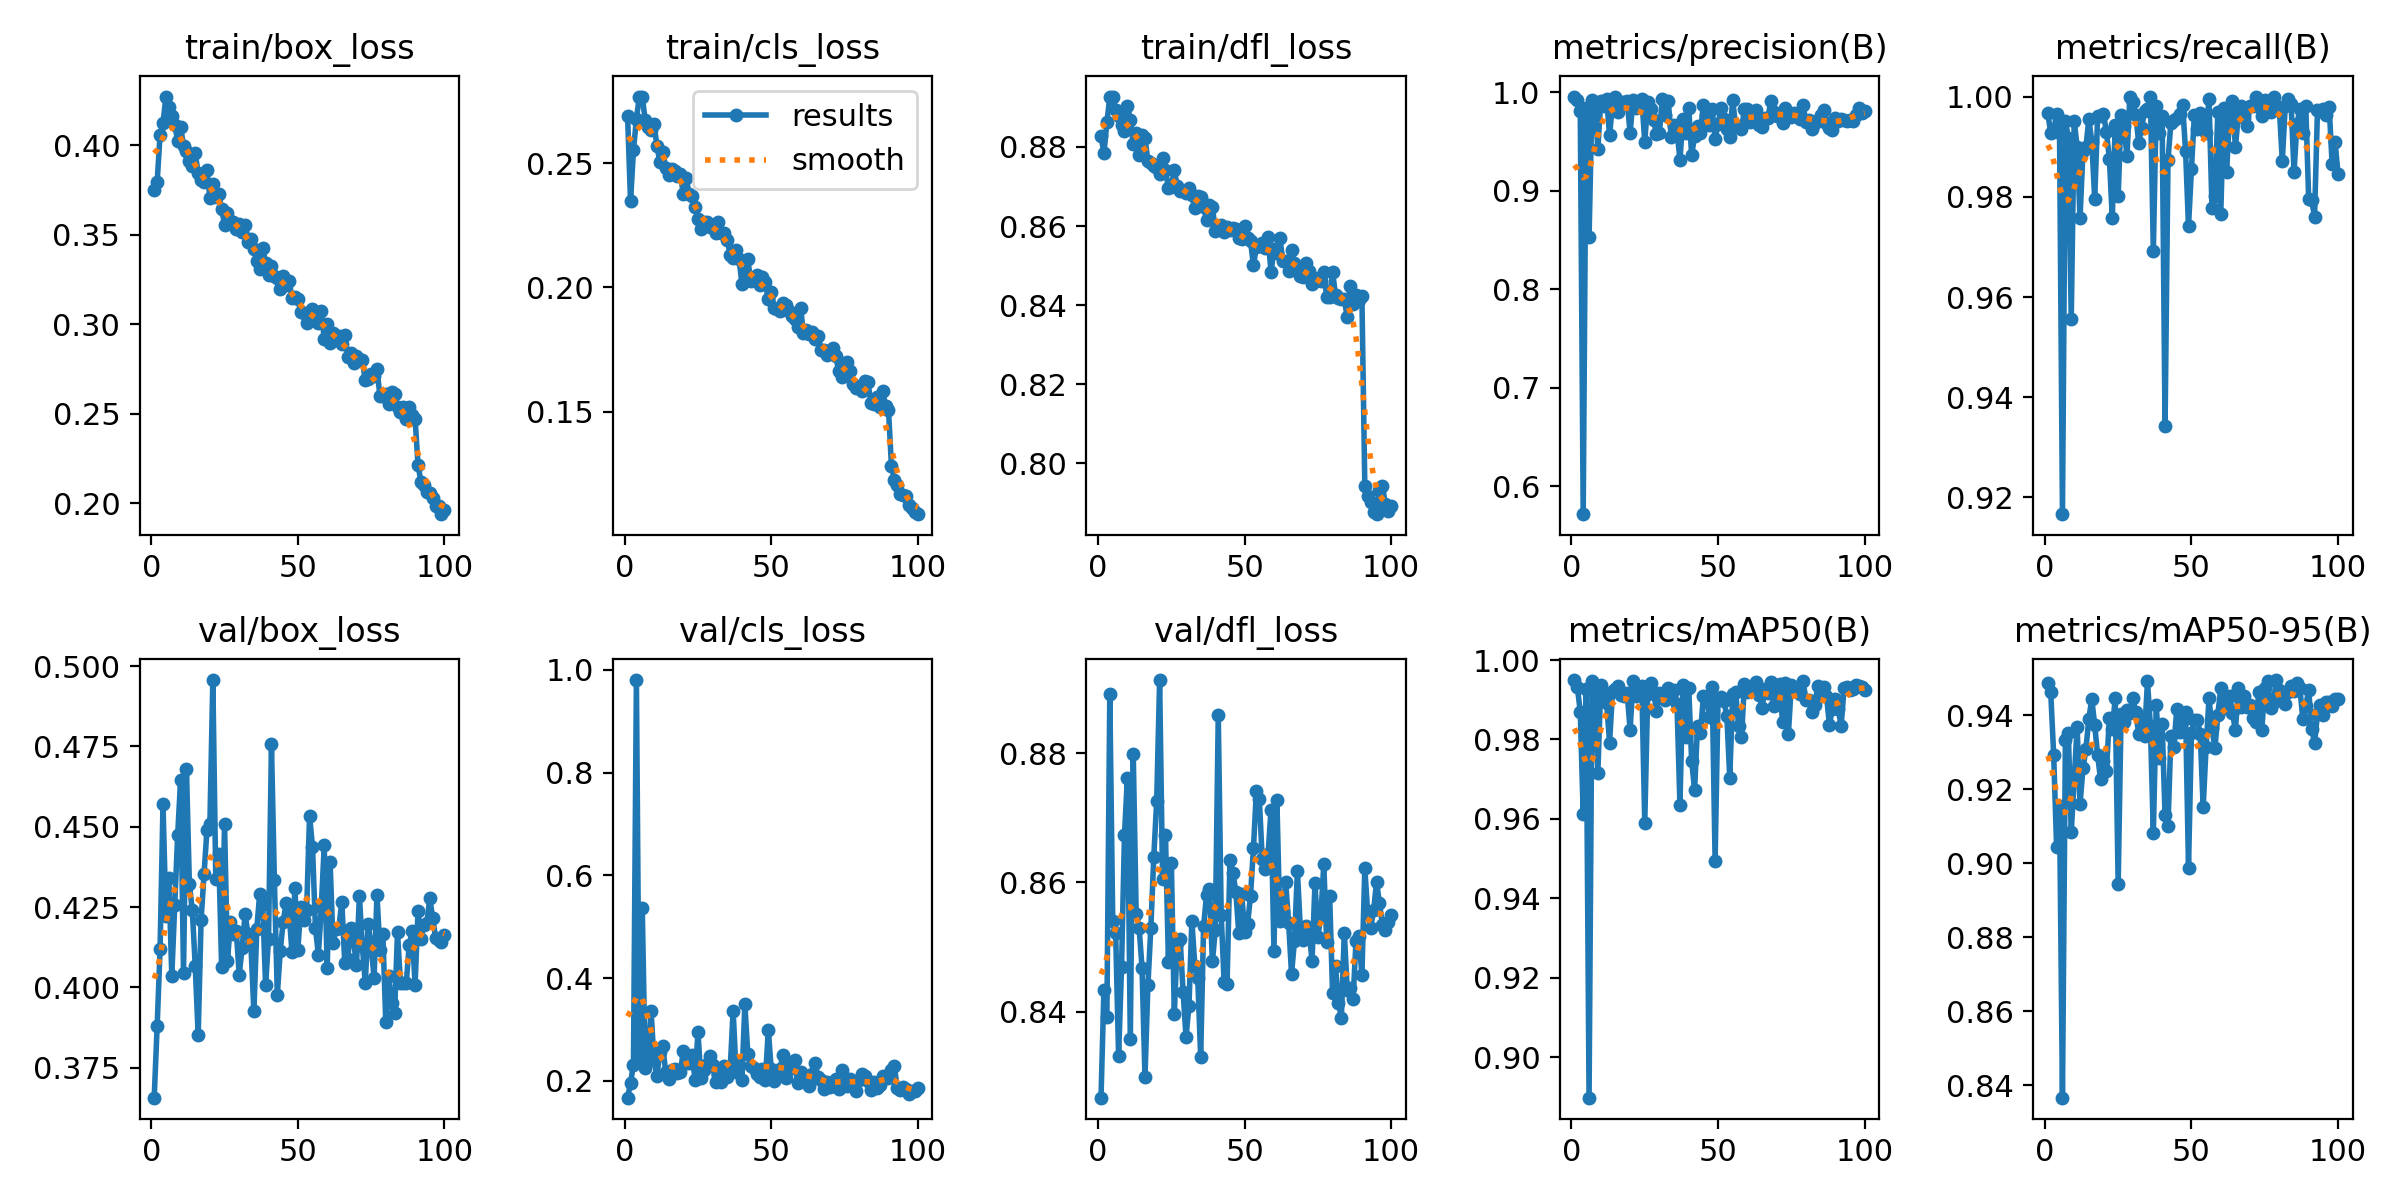

Source data for this figure (header and first rows):
epoch, time, train/box_loss, train/cls_loss, train/dfl_loss, metrics/precision(B), metrics/recall(B), metrics/mAP50(B), metrics/mAP50-95(B), val/box_loss, val/cls_loss, val/dfl_loss, lr/pg0, lr/pg1, lr/pg2
1, 24.58, 0.3751, 0.2689, 0.8828, 0.9956, 0.9967, 0.995, 0.9487, 0.3656, 0.1671, 0.8267, 0.0004105, 0.0004105, 0.0004105
2, 47.81, 0.3793, 0.2347, 0.8784, 0.9924, 0.9928, 0.9932, 0.9462, 0.3878, 0.196, 0.8434, 0.000819, 0.000819, 0.000819
3, 69.13, 0.4059, 0.2553, 0.8862, 0.9814, 0.9932, 0.987, 0.9293, 0.4118, 0.2314, 0.8391, 0.001219, 0.001219, 0.001219
4, 90.79, 0.4123, 0.2679, 0.8926, 0.5718, 0.9965, 0.9612, 0.9045, 0.457, 0.9802, 0.8891, 0.001213, 0.001213, 0.001213
5, 112.2, 0.4273, 0.2769, 0.8927, 0.9836, 0.9928, 0.9928, 0.9154, 0.4223, 0.2472, 0.854, 0.0012, 0.0012, 0.0012
6, 134.4, 0.4212, 0.2769, 0.8894, 0.8526, 0.9167, 0.8898, 0.8366, 0.4341, 0.5366, 0.8521, 0.001188, 0.001188, 0.001188
7, 155, 0.4165, 0.2673, 0.8879, 0.9919, 0.9952, 0.9947, 0.9332, 0.4035, 0.2255, 0.8331, 0.001176, 0.001176, 0.001176
8, 175.6, 0.4117, 0.2646, 0.8854, 0.988, 0.9917, 0.9929, 0.9352, 0.4255, 0.2465, 0.8469, 0.001163, 0.001163, 0.001163
9, 196.4, 0.4026, 0.2635, 0.8841, 0.9424, 0.9556, 0.9717, 0.9085, 0.4473, 0.3359, 0.8673, 0.001151, 0.001151, 0.001151
10, 216.8, 0.4105, 0.266, 0.8904, 0.9913, 0.9952, 0.9937, 0.9225, 0.4645, 0.2402, 0.8762, 0.001139, 0.001139, 0.001139
11, 237.3, 0.3996, 0.257, 0.8869, 0.9863, 0.9899, 0.9913, 0.9367, 0.4046, 0.2101, 0.8357, 0.001126, 0.001126, 0.001126
12, 258.2, 0.3969, 0.2506, 0.8807, 0.9929, 0.9758, 0.9891, 0.9161, 0.4679, 0.2551, 0.8799, 0.001114, 0.001114, 0.001114
13, 278.7, 0.391, 0.2544, 0.8836, 0.9561, 0.9891, 0.9792, 0.9256, 0.432, 0.2677, 0.8551, 0.001102, 0.001102, 0.001102
14, 299, 0.3884, 0.248, 0.8779, 0.9886, 0.9899, 0.9921, 0.9308, 0.424, 0.2167, 0.853, 0.001089, 0.001089, 0.001089
15, 319.3, 0.3955, 0.2454, 0.883, 0.9948, 0.9956, 0.9927, 0.939, 0.4066, 0.2038, 0.8467, 0.001077, 0.001077, 0.001077
16, 339.3, 0.3845, 0.2475, 0.8824, 0.9804, 0.9909, 0.9933, 0.9443, 0.3851, 0.2212, 0.8298, 0.001064, 0.001064, 0.001064
17, 359.4, 0.3805, 0.247, 0.8763, 0.9899, 0.9796, 0.9912, 0.9373, 0.4211, 0.222, 0.8441, 0.001052, 0.001052, 0.001052
18, 379.6, 0.3798, 0.2449, 0.876, 0.9895, 0.996, 0.991, 0.9291, 0.4351, 0.215, 0.8529, 0.00104, 0.00104, 0.00104
19, 399.6, 0.3864, 0.2458, 0.8751, 0.9911, 0.9961, 0.9917, 0.9226, 0.4491, 0.2172, 0.8639, 0.001027, 0.001027, 0.001027
20, 419.8, 0.3706, 0.2376, 0.8746, 0.959, 0.9965, 0.9824, 0.9275, 0.451, 0.2572, 0.8726, 0.001015, 0.001015, 0.001015
21, 439.8, 0.3784, 0.2442, 0.8731, 0.9918, 0.9929, 0.9947, 0.9249, 0.4957, 0.2349, 0.8913, 0.001002, 0.001002, 0.001002
22, 460.4, 0.3712, 0.2374, 0.8772, 0.9842, 0.9876, 0.991, 0.9393, 0.4338, 0.2346, 0.8605, 0.0009901, 0.0009901, 0.0009901
23, 480.7, 0.3729, 0.237, 0.8742, 0.9861, 0.9758, 0.992, 0.9364, 0.4416, 0.2505, 0.8673, 0.0009778, 0.0009778, 0.0009778
24, 500.9, 0.3645, 0.2326, 0.8696, 0.9928, 0.9944, 0.9934, 0.9445, 0.4063, 0.2022, 0.8477, 0.0009654, 0.0009654, 0.0009654
25, 521, 0.3558, 0.2278, 0.87, 0.9496, 0.9801, 0.959, 0.8942, 0.4507, 0.2946, 0.863, 0.000953, 0.000953, 0.000953
26, 541.1, 0.3622, 0.2233, 0.8742, 0.9897, 0.9964, 0.9915, 0.9402, 0.4082, 0.2049, 0.8396, 0.0009406, 0.0009406, 0.0009406
27, 562.5, 0.3577, 0.2266, 0.8701, 0.9828, 0.9941, 0.9941, 0.9381, 0.4202, 0.2209, 0.8505, 0.0009283, 0.0009283, 0.0009283
28, 582.6, 0.357, 0.2262, 0.8689, 0.9714, 0.9881, 0.9918, 0.9413, 0.4165, 0.2325, 0.8512, 0.0009159, 0.0009159, 0.0009159
29, 602.7, 0.3531, 0.2242, 0.8688, 0.9578, 1, 0.9872, 0.9406, 0.4176, 0.2475, 0.843, 0.0009035, 0.0009035, 0.0009035
30, 622.7, 0.3559, 0.2251, 0.8683, 0.9588, 0.9989, 0.9916, 0.9446, 0.4039, 0.2298, 0.8361, 0.0008911, 0.0008911, 0.0008911
31, 642.9, 0.3516, 0.2219, 0.8696, 0.9934, 0.9964, 0.9915, 0.9408, 0.4123, 0.1984, 0.8408, 0.0008787, 0.0008787, 0.0008787
32, 663, 0.3553, 0.2263, 0.8677, 0.9769, 0.9908, 0.9899, 0.935, 0.4227, 0.2118, 0.8541, 0.0008664, 0.0008664, 0.0008664
33, 683, 0.3461, 0.2221, 0.8645, 0.9914, 0.9938, 0.9929, 0.9392, 0.4167, 0.1969, 0.8471, 0.000854, 0.000854, 0.000854
34, 703.1, 0.3477, 0.2221, 0.8675, 0.9549, 0.997, 0.9908, 0.9344, 0.413, 0.2279, 0.8451, 0.0008416, 0.0008416, 0.0008416
35, 723.3, 0.3418, 0.2191, 0.8673, 0.9662, 0.9976, 0.9924, 0.9491, 0.3925, 0.207, 0.833, 0.0008293, 0.0008293, 0.0008293
36, 743.4, 0.3354, 0.2131, 0.8648, 0.9613, 1, 0.9889, 0.9371, 0.4183, 0.2235, 0.8532, 0.0008169, 0.0008169, 0.0008169
37, 763.6, 0.3309, 0.2117, 0.8615, 0.9312, 0.9692, 0.9636, 0.9081, 0.4292, 0.336, 0.858, 0.0008045, 0.0008045, 0.0008045
38, 783.7, 0.3429, 0.2151, 0.8654, 0.9731, 0.9981, 0.9936, 0.9428, 0.426, 0.2167, 0.859, 0.0007921, 0.0007921, 0.0007921
39, 803.8, 0.3342, 0.2116, 0.8649, 0.9585, 0.9928, 0.9805, 0.9283, 0.4007, 0.2308, 0.8478, 0.0007797, 0.0007797, 0.0007797
40, 824, 0.3275, 0.2014, 0.8587, 0.9843, 0.9962, 0.993, 0.9376, 0.4152, 0.2015, 0.8526, 0.0007674, 0.0007674, 0.0007674
41, 844.1, 0.3326, 0.2059, 0.8593, 0.9358, 0.9342, 0.9746, 0.9129, 0.4756, 0.3488, 0.8859, 0.000755, 0.000755, 0.000755
42, 864.2, 0.3271, 0.2113, 0.8602, 0.9558, 0.9873, 0.9673, 0.91, 0.4334, 0.253, 0.855, 0.0007426, 0.0007426, 0.0007426
43, 884.5, 0.3258, 0.2025, 0.8586, 0.9652, 0.9948, 0.9835, 0.9345, 0.3976, 0.2287, 0.8446, 0.0007302, 0.0007302, 0.0007302
44, 904.6, 0.3196, 0.2036, 0.8597, 0.9588, 0.9954, 0.9816, 0.9314, 0.4114, 0.2242, 0.8442, 0.0007179, 0.0007179, 0.0007179
45, 924.7, 0.3268, 0.2051, 0.859, 0.9872, 0.9957, 0.9909, 0.9417, 0.4204, 0.214, 0.8634, 0.0007055, 0.0007055, 0.0007055
46, 944.9, 0.3222, 0.201, 0.8596, 0.9765, 0.9965, 0.9908, 0.9355, 0.4263, 0.2074, 0.8615, 0.0006931, 0.0006931, 0.0006931
47, 965, 0.3244, 0.204, 0.8593, 0.9668, 0.9982, 0.9858, 0.9386, 0.4233, 0.2223, 0.8585, 0.0006808, 0.0006808, 0.0006808
48, 985.1, 0.3148, 0.2022, 0.857, 0.9833, 0.9891, 0.9931, 0.9407, 0.4109, 0.2023, 0.8522, 0.0006684, 0.0006684, 0.0006684
49, 1005, 0.3152, 0.1953, 0.8567, 0.9526, 0.9741, 0.9495, 0.8988, 0.4309, 0.2992, 0.8582, 0.000656, 0.000656, 0.000656
50, 1025, 0.3144, 0.1981, 0.8599, 0.9674, 0.9855, 0.9901, 0.9351, 0.4117, 0.2224, 0.8523, 0.0006436, 0.0006436, 0.0006436
51, 1046, 0.307, 0.1919, 0.8569, 0.9835, 0.9964, 0.9907, 0.9386, 0.4249, 0.2003, 0.8535, 0.0006312, 0.0006312, 0.0006312
52, 1066, 0.3063, 0.1912, 0.8563, 0.9732, 0.9935, 0.9896, 0.9386, 0.421, 0.2193, 0.8579, 0.0006189, 0.0006189, 0.0006189
53, 1086, 0.3005, 0.1904, 0.8501, 0.9625, 0.9966, 0.986, 0.9349, 0.424, 0.2237, 0.8653, 0.0006065, 0.0006065, 0.0006065
54, 1106, 0.3069, 0.1937, 0.8547, 0.9548, 0.9954, 0.9703, 0.9151, 0.4534, 0.25, 0.8741, 0.0005941, 0.0005941, 0.0005941
55, 1126, 0.3087, 0.1929, 0.855, 0.9918, 0.9927, 0.9914, 0.9314, 0.4438, 0.2059, 0.873, 0.0005818, 0.0005818, 0.0005818
56, 1146, 0.3071, 0.1906, 0.8558, 0.9657, 0.9996, 0.992, 0.9445, 0.4186, 0.2235, 0.8636, 0.0005694, 0.0005694, 0.0005694
57, 1166, 0.3007, 0.1883, 0.8543, 0.9656, 0.9778, 0.9834, 0.9365, 0.4101, 0.2348, 0.8621, 0.000557, 0.000557, 0.000557
58, 1186, 0.3076, 0.1872, 0.8571, 0.9625, 0.9801, 0.9805, 0.931, 0.4249, 0.2408, 0.8644, 0.0005446, 0.0005446, 0.0005446
59, 1206, 0.2918, 0.1839, 0.8483, 0.9825, 0.9968, 0.994, 0.94, 0.4442, 0.1949, 0.8712, 0.0005322, 0.0005322, 0.0005322
60, 1226, 0.3003, 0.1918, 0.8542, 0.9827, 0.9765, 0.992, 0.9474, 0.4061, 0.2169, 0.8494, 0.0005199, 0.0005199, 0.0005199
... 40 more rows
